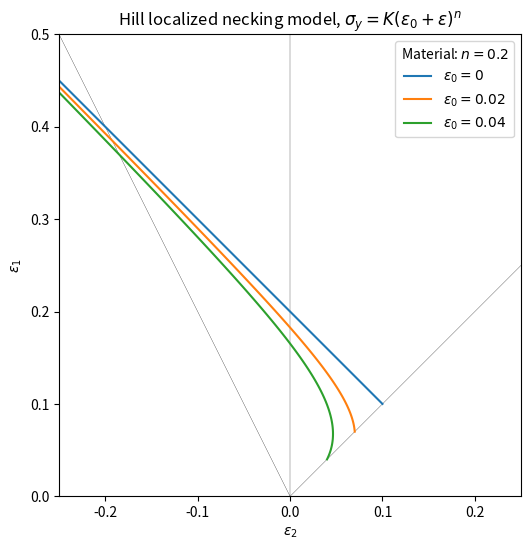
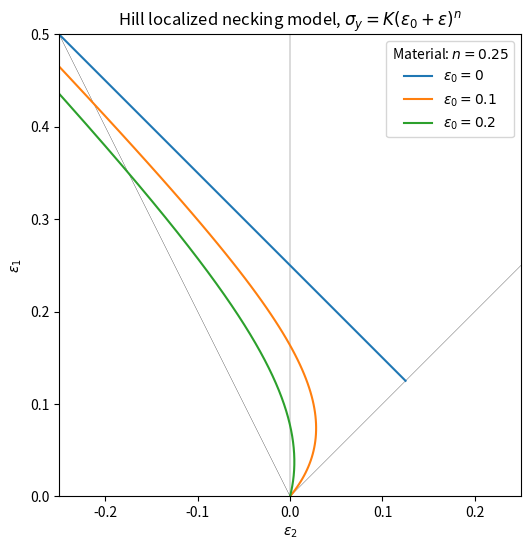

Write the Python code that produced these figures, in order.
#!/usr/bin/env python3
# -*- coding: utf-8 -*-

"""
[redacted]
"""

from math import sqrt
import numpy as np
import matplotlib.pyplot as plt

def e1c(beta, n, e0=0):
    return n/(1+beta) - e0*sqrt(3)/2*sqrt(1+beta+beta**2)


def plot_Hill(n=0.2, e01=0.02, e02=0.04):
    b = np.linspace(-0.99, 1, 100)
    e10 = [e1c(beta, n) for beta in b]
    e20 = [beta*e1c(beta, n) for beta in b]
    e11 = [e1c(beta, n, e01) for beta in b]
    e21 = [beta*e1c(beta, n, e01) for beta in b]
    e12 = [e1c(beta, n, e02) for beta in b]
    e22 = [beta*e1c(beta, n, e02) for beta in b]
    
    fig, ax = plt.subplots(figsize=(6,6))
    ax.axvline(x=0, color='k', lw=0.2)
    ax.plot((0,1), (0,1), 'k', lw=0.2)
    ax.plot((0,-0.5), (0,1), 'k', lw=0.2)
    ax.plot(e20, e10, label=r'$\varepsilon_0 = 0$')
    ax.plot(e21, e11, label=r'$\varepsilon_0 = %s$' % e01)
    ax.plot(e22, e12, label=r'$\varepsilon_0 = %s$' % e02)
    ax.axis([-0.25, 0.25, 0, 0.5])
    ax.set_aspect('equal')
    ax.set_xlabel(r'$\varepsilon_2$')
    ax.set_ylabel(r'$\varepsilon_1$')
    plt.title(r'Hill localized necking model, $\sigma_y=K(\varepsilon_0+\varepsilon)^n$')
    plt.legend(title=r'Material: $n=%s$' % n)
    #plt.savefig('necking_local_Hill.png')
    plt.show()
    
if __name__ == "__main__":
    plot_Hill()
    plot_Hill(n=0.25, e01=0.1, e02=0.2)
